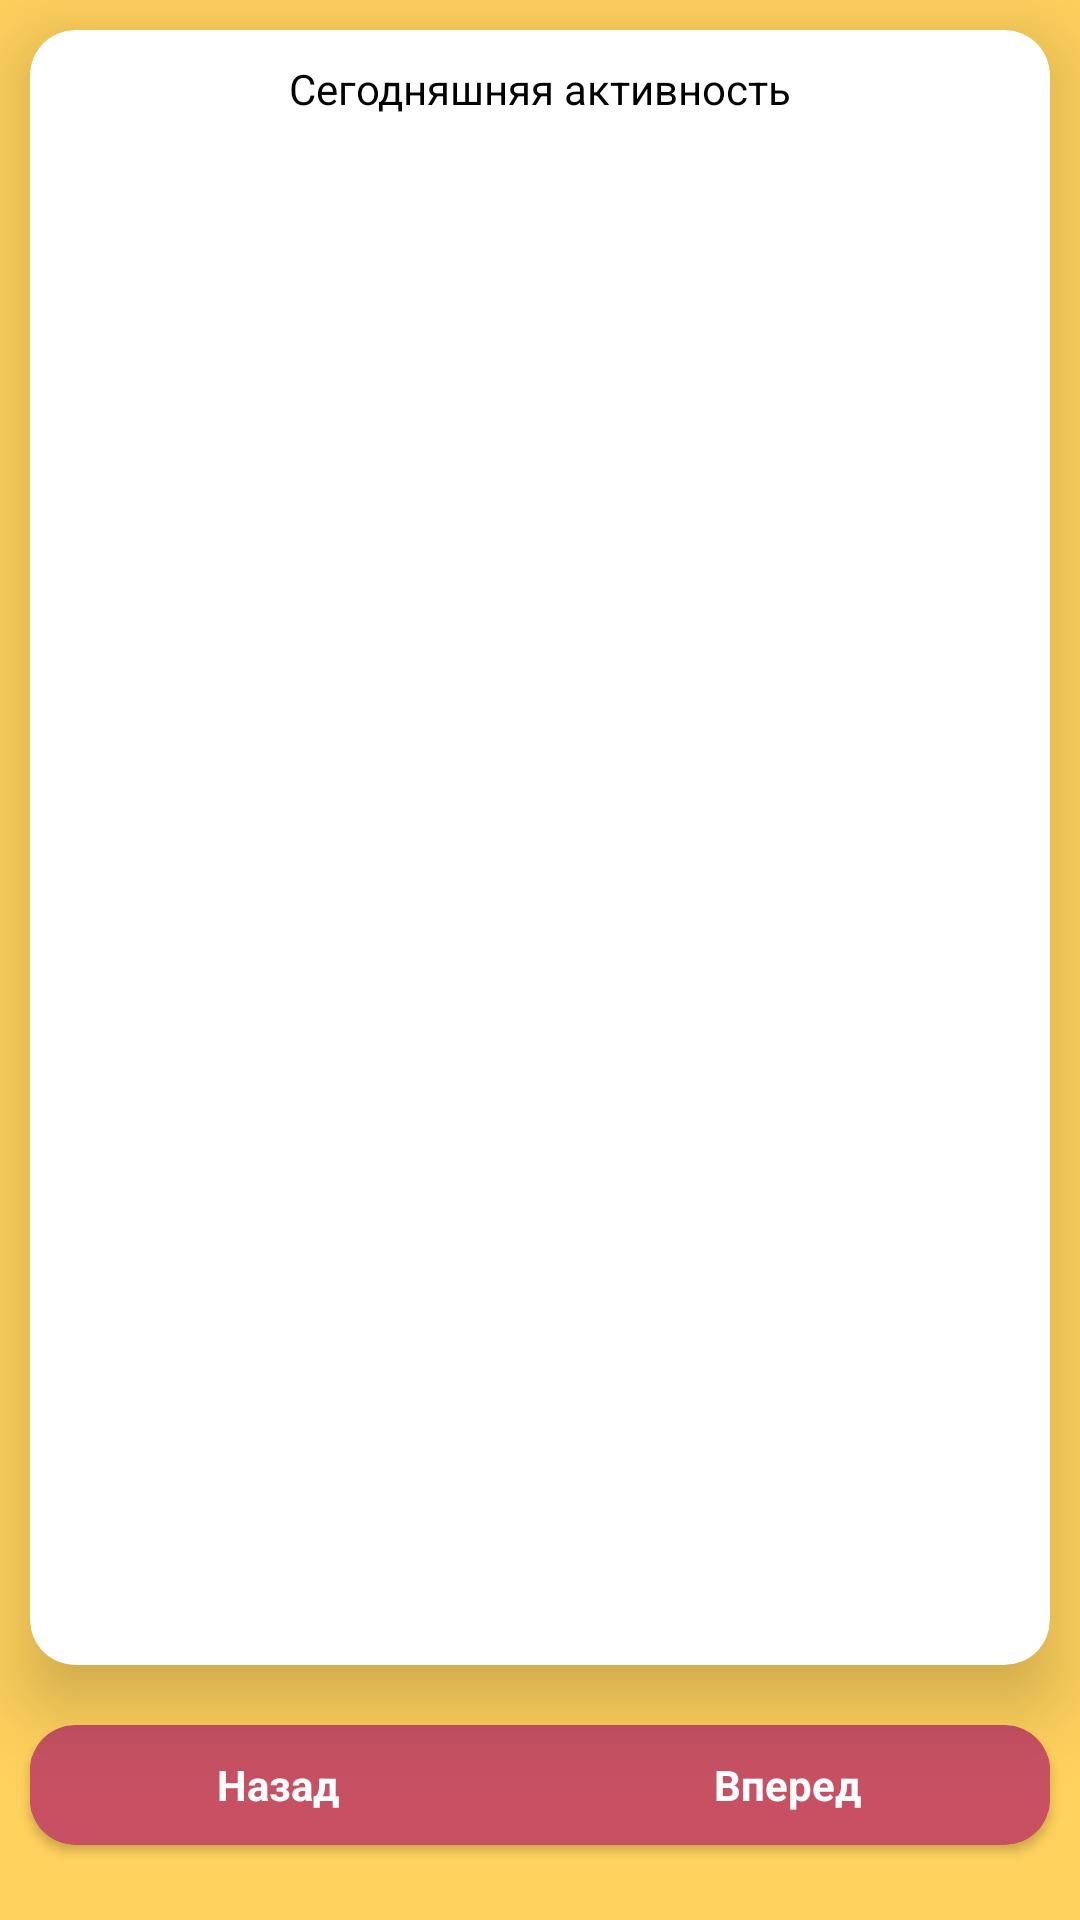

Reconstruct the res/layout file that produces this screen, plus the resources it refers to.
<!-- AndroidManifest.xml: application theme AppTheme -->
<!-- res/layout/fragment_baby.xml -->
<?xml version="1.0" encoding="utf-8"?>
<TableLayout xmlns:android="http://schemas.android.com/apk/res/android"
    xmlns:card_view="http://schemas.android.com/apk/res-auto"
    android:layout_width="match_parent"
    android:layout_height="match_parent"
    android:background="@color/colorPrimary"
    android:orientation="vertical">

    <android.support.v7.widget.CardView
        android:id="@+id/babyToday"
        android:layout_width="match_parent"
        android:layout_height="wrap_content"
        android:layout_marginBottom="@dimen/cardview_margin"
        android:layout_marginEnd="@dimen/cardview_margin"
        android:layout_marginStart="@dimen/cardview_margin"
        android:layout_marginTop="@dimen/cardview_margin"
        android:layout_weight="1"
        card_view:cardBackgroundColor="@color/colorAccent"
        card_view:cardCornerRadius="@dimen/card_corner_radius"
        card_view:cardElevation="@dimen/card_elevation">

        <TextView
            android:layout_marginTop="@dimen/main_margin"
            android:id="@+id/headerBaby"
            android:layout_width="match_parent"
            android:layout_height="@dimen/cardview_textview_header_height"
            android:layout_gravity="center_horizontal"
            android:layout_marginBottom="@dimen/main_margin"
            android:text="@string/today"
            android:textAlignment="center"
            android:textColor="@color/colorTextDark" />

        <ListView
            android:id="@+id/listViewBaby"
            android:layout_width="match_parent"
            android:layout_height="match_parent"
            android:layout_marginTop="13dp"/>

    </android.support.v7.widget.CardView>

    <android.support.v7.widget.CardView
        android:layout_width="match_parent"
        android:layout_height="@dimen/link_card_height"
        android:layout_marginBottom="@dimen/card_bottom_margin"
        android:layout_marginEnd="@dimen/cardview_margin"
        android:layout_marginStart="@dimen/cardview_margin"
        android:layout_marginTop="@dimen/cardview_margin"
        card_view:cardBackgroundColor="@color/colorPrimaryDark"
        card_view:cardCornerRadius="15dp">

        <LinearLayout
            android:layout_width="match_parent"
            android:layout_height="match_parent"
            android:gravity="center"
            android:orientation="horizontal">

            <TextView
                android:id="@+id/yesterdayBaby"
                android:layout_width="wrap_content"
                android:layout_height="wrap_content"
                android:layout_weight="1"
                android:background="@color/colorPrimaryDark"
                android:textColor="@color/colorText"
                android:text="@string/yesterday"
                android:textAlignment="center"
                android:textStyle="bold" />

            <TextView
                android:id="@+id/tomorrowBaby"
                android:layout_width="wrap_content"
                android:layout_height="wrap_content"
                android:layout_weight="1"
                android:background="@color/colorPrimaryDark"
                android:textColor="@color/colorText"
                android:text="@string/tomorrow"
                android:textAlignment="center"
                android:textStyle="bold" />
        </LinearLayout>

    </android.support.v7.widget.CardView>


</TableLayout>
<!-- resources referenced by this layout -->
<resources>
  <color name="colorAccent">#FFFFFF</color>
  <color name="colorPrimary">#FFD15D</color>
  <color name="colorPrimaryDark">#C75163</color>
  <color name="colorText">#FFFFFF</color>
  <color name="colorTextDark">#000000</color>
  <dimen name="card_bottom_margin">25dp</dimen>
  <dimen name="card_corner_radius">15dp</dimen>
  <dimen name="card_elevation">15dp</dimen>
  <dimen name="cardview_margin">10dp</dimen>
  <dimen name="cardview_textview_header_height">40dp</dimen>
  <dimen name="link_card_height">40dp</dimen>
  <dimen name="main_margin">10dp</dimen>
  <string name="today">Сегодняшняя активность</string>
  <string name="tomorrow">Вперед</string>
  <string name="yesterday">Назад</string>
  <style name="AppTheme" parent="@style/Theme.AppCompat.NoActionBar">
          <item name="colorPrimary">@color/colorPrimary</item>
          <item name="colorPrimaryDark">@color/colorPrimaryDark</item>
          <item name="colorAccent">@color/colorAccent</item>
          <item name="android:alertDialogTheme">@style/AlertDialogCustom</item>
      </style>
  <style name="AlertDialogCustom" parent="@android:style/Theme.Dialog">
          <item name="android:background">@color/colorAccent</item>
          <item name="android:textColor">@color/colorPrimaryDark</item>
          <item name="android:colorAccent">@color/colorTextDark</item>
          <item name="android:textStyle">bold</item>
      </style>
</resources>
